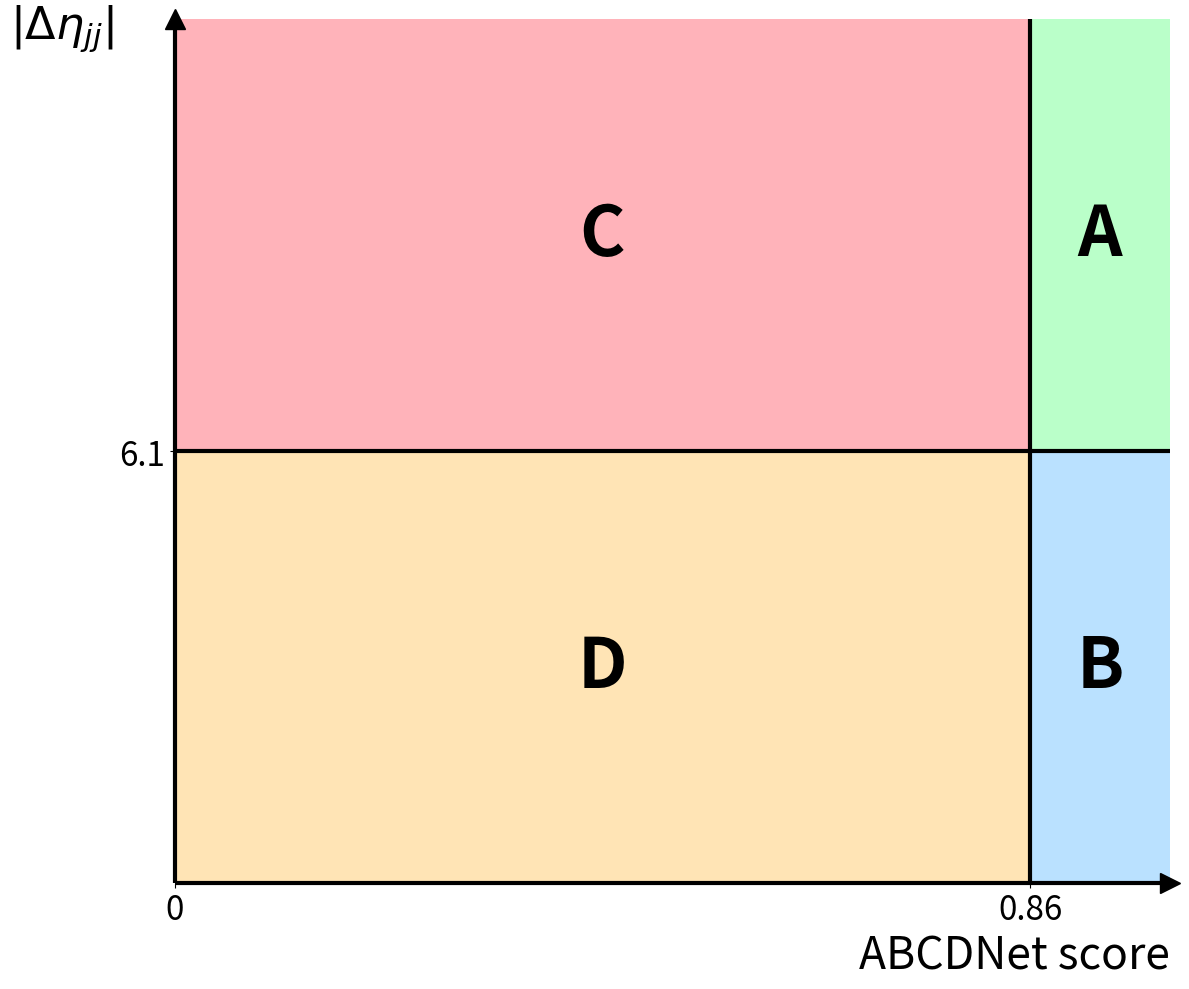

The matplotlib source for this figure: (Note: this script raises an exception after producing the figure.)
import matplotlib.pyplot as plt
import numpy as np

def create_region_plot(regions, x_boundary, y_boundary, x_label, y_label, condition_text):
    fig, ax = plt.subplots(figsize=(12, 10))

    colors = ['#FFB3BA', '#BAFFC9', '#FFE4B5', '#BAE1FF']

    for i, (label, x_range, y_range) in enumerate(regions):
        x_min, x_max = x_range
        y_min, y_max = y_range
        ax.add_patch(plt.Rectangle((x_min, y_min), x_max - x_min, y_max - y_min,
                                   fill=True, facecolor=colors[i % len(colors)]))
        ax.text((x_min + x_max) / 2, (y_min + y_max) / 2, label,
                ha='center', va='center', fontsize=50, fontweight='bold')

    ax.set_xlim(0, 1)
    ax.set_ylim(0, 12.2)
    ax.set_xlabel(x_label, fontsize=32, x=1, ha='right')
    ax.set_ylabel(y_label, fontsize=32, y=1.02, ha='right', va='top', rotation=0)
    ax.axvline(x=x_boundary, color='black', linestyle='-', linewidth=3)
    ax.axhline(y=y_boundary, color='black', linestyle='-', linewidth=3)

    ax.spines['top'].set_visible(False)
    ax.spines['right'].set_visible(False)

    ax.spines['left'].set_linewidth(3)
    ax.spines['bottom'].set_linewidth(3)

    ax.spines['left'].set_capstyle('butt')
    ax.spines['bottom'].set_capstyle('butt')
    ax.plot((1), (0), ls="", marker=">", ms=15, color="k",
            transform=ax.get_yaxis_transform(), clip_on=False)
    ax.plot((0), (1), ls="", marker="^", ms=15, color="k",
            transform=ax.get_xaxis_transform(), clip_on=False)

    ax.set_xticks([0, x_boundary])
    ax.set_xticklabels(['0', f'{x_boundary}'], fontsize=24)
    ax.set_yticks([6.1])
    ax.set_yticklabels(['6.1'], fontsize=24)

    plt.text(0.5, 1.05, condition_text, transform=ax.transAxes, ha='center', va='bottom', fontsize=32, fontweight='bold')

    plt.tight_layout()
    plt.savefig('/home/<user>/AN_plots/abcd_cartoon.pdf', format='pdf', bbox_inches='tight', dpi=300)
    plt.show()

# Example usage
regions = [
    ('C', (0, 0.86), (6.1, 12.2)),
    ('A', (0.86, 1), (6.1, 12.2)),
    ('D', (0, 0.86), (0, 6.1)),
    ('B', (0.86, 1), (0, 6.1))
]
create_region_plot(regions, x_boundary=0.86, y_boundary=6.1,
                   x_label='ABCDNet score', y_label='$|\Delta\eta_{jj}|$',
                   condition_text='')
